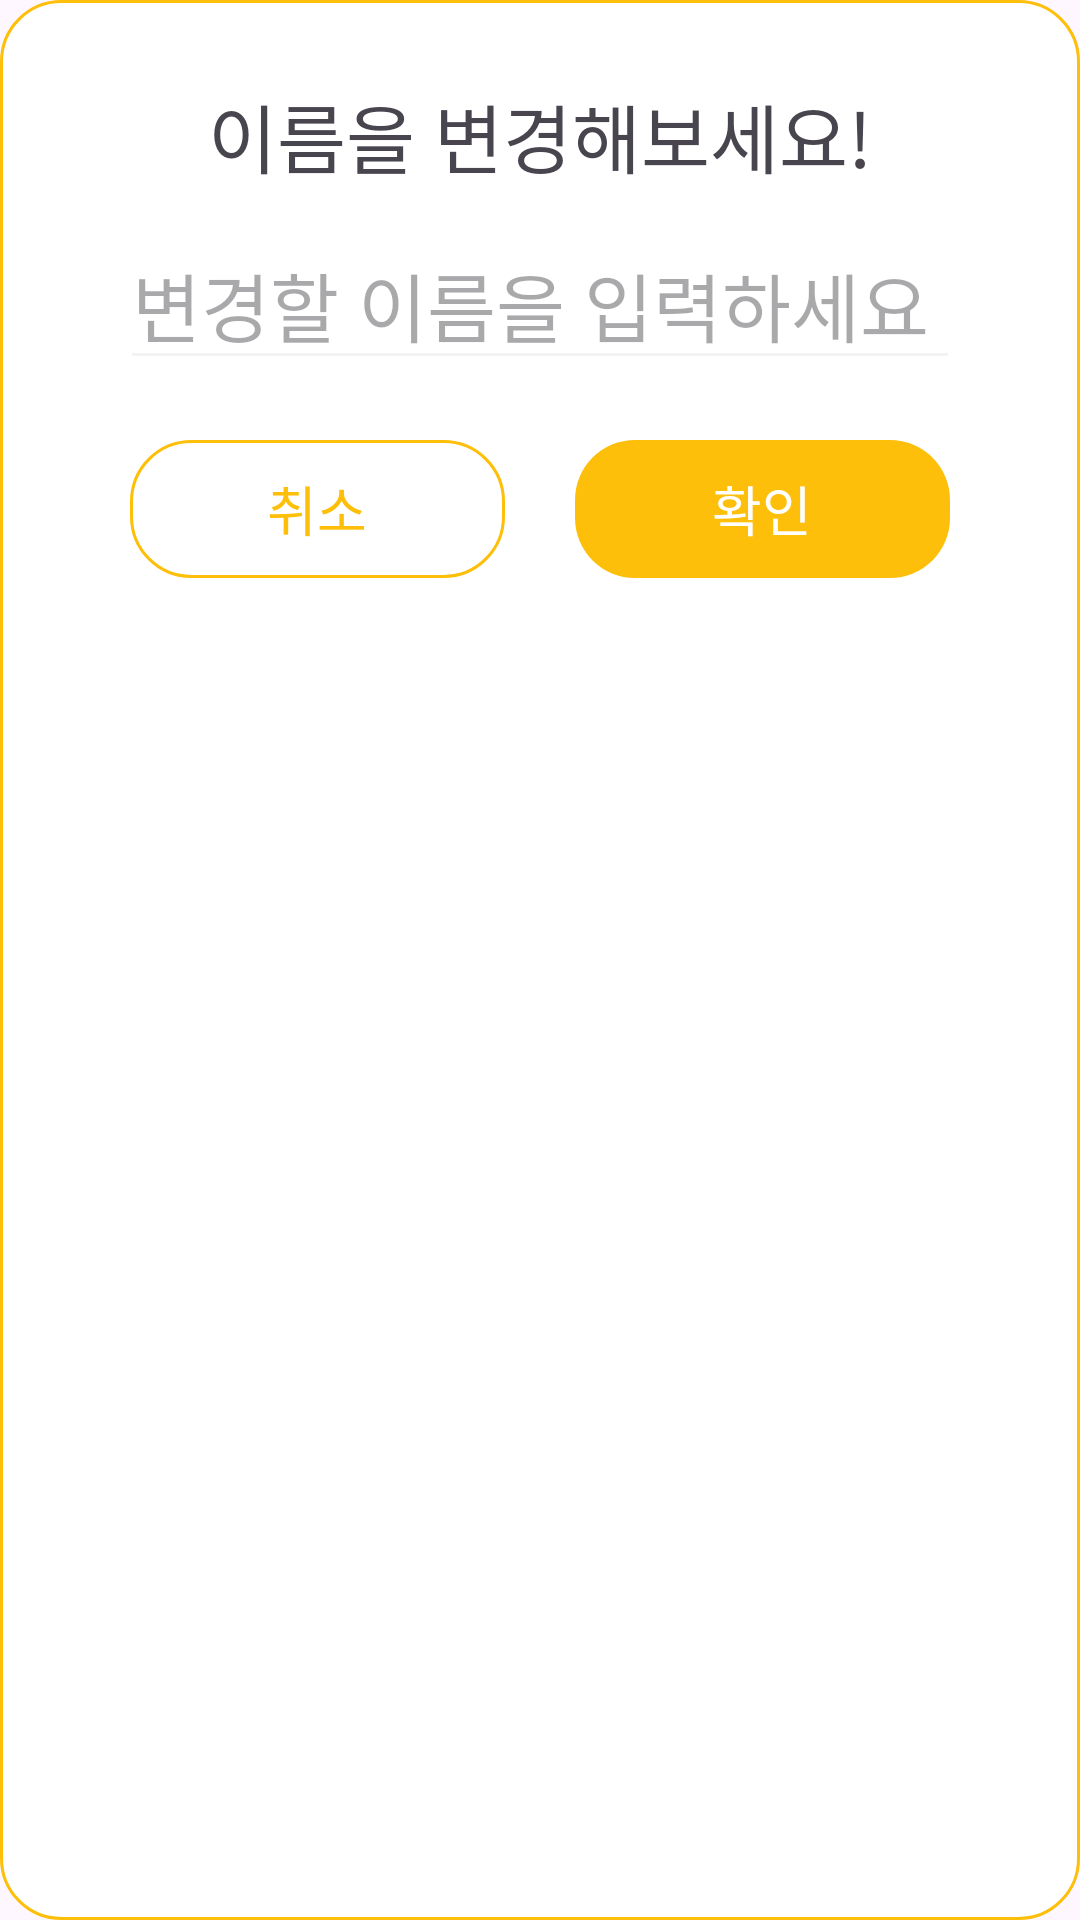

Reconstruct the res/layout file that produces this screen, plus the resources it refers to.
<!-- AndroidManifest.xml: application theme Theme.KidsTopia -->
<!-- res/layout/dialog_username.xml -->
<?xml version="1.0" encoding="utf-8"?>
<androidx.constraintlayout.widget.ConstraintLayout xmlns:android="http://schemas.android.com/apk/res/android"
    xmlns:app="http://schemas.android.com/apk/res-auto"
    xmlns:tools="http://schemas.android.com/tools"
    android:layout_width="match_parent"
    android:layout_height="wrap_content"
    android:layout_marginLeft="50dp"
    android:layout_marginRight="50dp"
    android:background="@drawable/bg_btn_dialog_cancel"
    android:padding="20dp">

    <TextView
        android:id="@+id/tv_username_title"
        android:layout_width="wrap_content"
        android:layout_height="wrap_content"
        android:layout_marginTop="7dp"
        android:fontFamily="@font/gangwonmodubold"
        android:text="이름을 변경해보세요!"
        android:textSize="25sp"
        app:layout_constraintBottom_toTopOf="@+id/et_edit_username"
        app:layout_constraintEnd_toEndOf="parent"
        app:layout_constraintStart_toStartOf="parent"
        app:layout_constraintTop_toTopOf="parent" />

    <EditText
        android:id="@+id/et_edit_username"
        android:layout_width="match_parent"
        android:layout_height="wrap_content"
        android:layout_marginLeft="20dp"
        android:layout_marginTop="10dp"
        android:layout_marginRight="20dp"
        android:backgroundTint="#F3F3F3"
        android:ellipsize="end"
        android:fontFamily="@font/gangwonmodubold"
        android:singleLine="true"
        android:hint="변경할 이름을 입력하세요"
        android:inputType="text"
        android:textColor="@color/grey88"
        android:textSize="25sp"
        app:layout_constraintEnd_toEndOf="parent"
        app:layout_constraintStart_toStartOf="parent"
        app:layout_constraintTop_toBottomOf="@+id/tv_username_title" />

    <androidx.appcompat.widget.AppCompatButton
        android:id="@+id/btn_username_confirm"
        style="@style/Widget.AppCompat.Button.Borderless"
        android:layout_width="125dp"
        android:layout_height="46dp"
        android:layout_marginTop="20dp"
        android:layout_marginBottom="5dp"
        android:background="@drawable/bg_btn_dialog_confirm"
        android:fontFamily="@font/gangwonmodubold"
        android:text="확인"
        android:textColor="@color/white"
        android:textSize="18sp"
        app:layout_constraintEnd_toEndOf="parent"
        app:layout_constraintStart_toEndOf="@+id/btn_username_cancel"
        app:layout_constraintTop_toBottomOf="@+id/et_edit_username" />

    <androidx.appcompat.widget.AppCompatButton
        android:id="@+id/btn_username_cancel"
        style="@style/Widget.AppCompat.Button.Borderless"
        android:layout_width="125dp"
        android:layout_height="46dp"
        android:layout_marginTop="20dp"
        android:layout_marginBottom="5dp"
        android:background="@drawable/bg_btn_dialog_cancel"
        android:fontFamily="@font/gangwonmodubold"
        android:text="취소"
        android:textColor="@color/primary_yellow"
        android:textSize="18sp"
        app:layout_constraintEnd_toStartOf="@+id/btn_username_confirm"
        app:layout_constraintHorizontal_chainStyle="spread"
        app:layout_constraintStart_toStartOf="parent"
        app:layout_constraintTop_toBottomOf="@+id/et_edit_username" />

</androidx.constraintlayout.widget.ConstraintLayout>
<!-- resources referenced by this layout -->
<resources>
  <color name="grey88">#888888</color>
  <color name="primary_yellow">#FEBF0A</color>
  <color name="white">#FFFFFFFF</color>
  <!-- drawable bg_btn_dialog_cancel (drawable) -->
  <?xml version="1.0" encoding="utf-8"?>
  <shape xmlns:android="http://schemas.android.com/apk/res/android">
      <solid android:color="@color/white"/>
      <corners android:radius="20dp"/>
      <stroke
          android:width="1dp"
          android:color="@color/primary_yellow"/>
  </shape>
  <!-- drawable bg_btn_dialog_confirm (drawable) -->
  <?xml version="1.0" encoding="utf-8"?>
  <shape xmlns:android="http://schemas.android.com/apk/res/android">
      <solid android:color="@color/primary_yellow"/>
      <corners android:radius="20dp"/>
  </shape>
  <style name="Theme.KidsTopia" parent="Base.Theme.KidsTopia" />
  <style name="Base.Theme.KidsTopia" parent="Theme.Material3.DayNight.NoActionBar">
          <item name="android:statusBarColor">@color/white</item>
          <item name="android:windowLightStatusBar">true</item>
      </style>
</resources>
